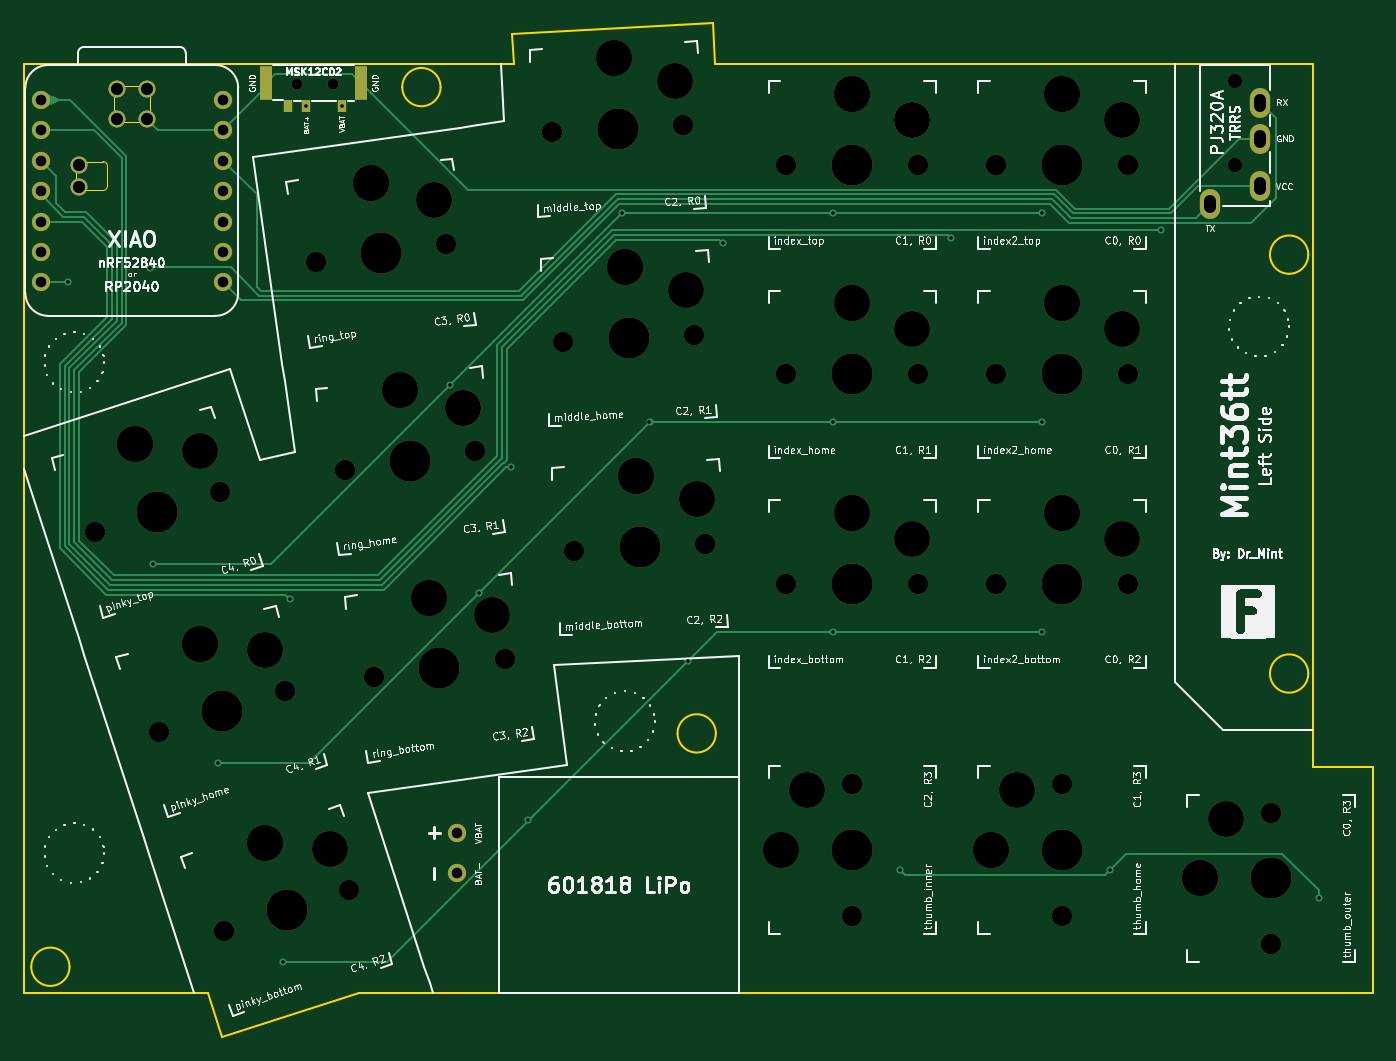
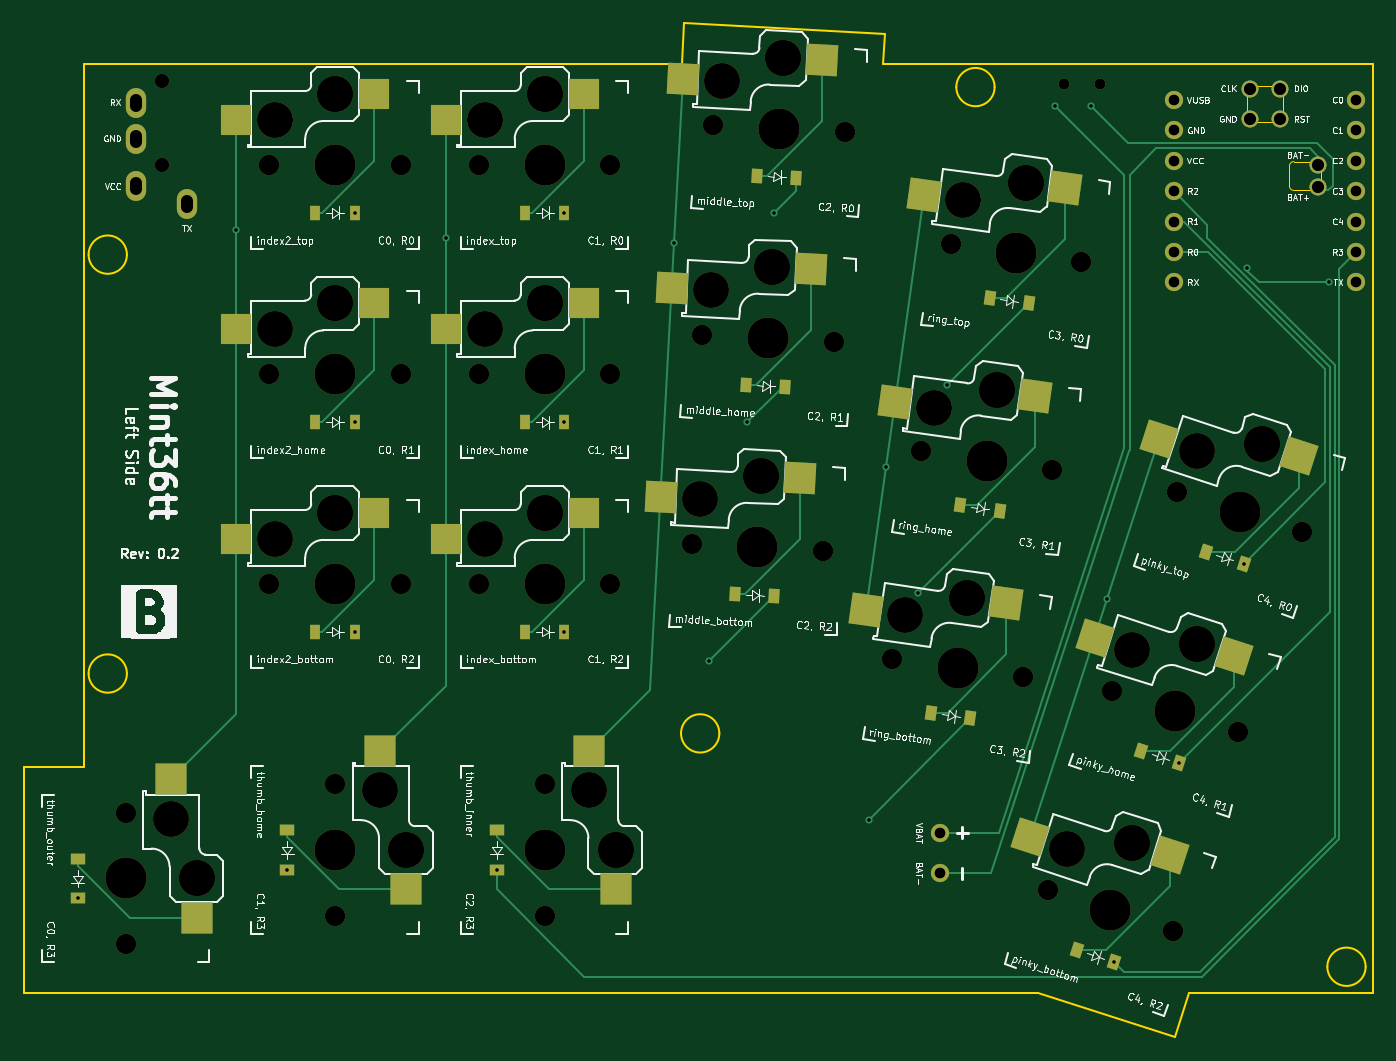
Circuit board: 11 layer files. Board 112.7 x 84.7 mm.
- bottom_copper: mint36tt_rev02_L-B_Cu.gbl (11405 bytes)
- bottom_mask: mint36tt_rev02_L-B_Mask.gbs (7278 bytes)
- paste: mint36tt_rev02_L-B_Paste.gbp (3151 bytes)
- bottom_silk: mint36tt_rev02_L-B_Silkscreen.gbo (212403 bytes)
- outline: mint36tt_rev02_L-Edge_Cuts.gm1 (3239 bytes)
- top_copper: mint36tt_rev02_L-F_Cu.gtl (9186 bytes)
- top_mask: mint36tt_rev02_L-F_Mask.gts (4732 bytes)
- paste: mint36tt_rev02_L-F_Paste.gtp (685 bytes)
- top_silk: mint36tt_rev02_L-F_Silkscreen.gto (204746 bytes)
- drill: mint36tt_rev02_L-NPTH.drl (2451 bytes)
- drill: mint36tt_rev02_L-PTH.drl (1452 bytes)

=== bottom_copper: mint36tt_rev02_L-B_Cu.gbl (11405 bytes, source omitted) ===
=== bottom_mask: mint36tt_rev02_L-B_Mask.gbs (7278 bytes, source omitted) ===
=== paste: mint36tt_rev02_L-B_Paste.gbp ===
G04 #@! TF.GenerationSoftware,KiCad,Pcbnew,8.0.7*
G04 #@! TF.CreationDate,2024-12-21T19:43:24+01:00*
G04 #@! TF.ProjectId,mint36tt_rev02_L,6d696e74-3336-4747-945f-72657630325f,0.2*
G04 #@! TF.SameCoordinates,Original*
G04 #@! TF.FileFunction,Paste,Bot*
G04 #@! TF.FilePolarity,Positive*
%FSLAX46Y46*%
G04 Gerber Fmt 4.6, Leading zero omitted, Abs format (unit mm)*
G04 Created by KiCad (PCBNEW 8.0.7) date 2024-12-21 19:43:24*
%MOMM*%
%LPD*%
G01*
G04 APERTURE LIST*
G04 Aperture macros list*
%AMRotRect*
0 Rectangle, with rotation*
0 The origin of the aperture is its center*
0 $1 length*
0 $2 width*
0 $3 Rotation angle, in degrees counterclockwise*
0 Add horizontal line*
21,1,$1,$2,0,0,$3*%
G04 Aperture macros list end*
%ADD10RotRect,2.600000X2.600000X18.000000*%
%ADD11R,0.900000X1.200000*%
%ADD12RotRect,2.600000X2.600000X8.000000*%
%ADD13RotRect,0.900000X1.200000X89.999999*%
%ADD14R,2.600000X2.600000*%
%ADD15RotRect,0.900000X1.200000X18.000000*%
%ADD16RotRect,0.900000X1.200000X3.000000*%
%ADD17RotRect,2.600000X2.600000X89.999999*%
%ADD18RotRect,0.900000X1.200000X8.000000*%
%ADD19RotRect,2.600000X2.600000X3.000000*%
G04 APERTURE END LIST*
D10*
X109776502Y-120164936D03*
X121441042Y-118688114D03*
D11*
X181140000Y-84015000D03*
X177840000Y-84015000D03*
D12*
X120982864Y-81789358D03*
X132726641Y-82360498D03*
D13*
X200990000Y-120490000D03*
X200990000Y-123790000D03*
D14*
X158715000Y-91565000D03*
X170265000Y-93765000D03*
D12*
X123418393Y-99119049D03*
X135162170Y-99690189D03*
D11*
X163640000Y-101515000D03*
X160340000Y-101515000D03*
D15*
X117535174Y-128106040D03*
X114396688Y-129125796D03*
D10*
X104368705Y-103521447D03*
X116033245Y-102044625D03*
D14*
X176215000Y-56565000D03*
X187765000Y-58765000D03*
D13*
X183490000Y-118115000D03*
X183490000Y-121415000D03*
D11*
X181140000Y-66515000D03*
X177840000Y-66515000D03*
D16*
X144247213Y-63420844D03*
X140951735Y-63593552D03*
X145163093Y-80896861D03*
X141867615Y-81069569D03*
D17*
X156040000Y-123040000D03*
X158240000Y-111490000D03*
D15*
X106719579Y-94819062D03*
X103581093Y-95838818D03*
D14*
X158715000Y-74065000D03*
X170265000Y-76265000D03*
D12*
X118547335Y-64459667D03*
X130291112Y-65030807D03*
D11*
X163640000Y-66515000D03*
X160340000Y-66515000D03*
D15*
X112127377Y-111462551D03*
X108988891Y-112482307D03*
D11*
X181140000Y-101515000D03*
X177840000Y-101515000D03*
D10*
X98960907Y-86877957D03*
X110625447Y-85401135D03*
D14*
X176215000Y-74065000D03*
X187765000Y-76265000D03*
D11*
X163640000Y-84015000D03*
X160340000Y-84015000D03*
D18*
X129680236Y-108286789D03*
X126412352Y-108746061D03*
D19*
X138808220Y-53742235D03*
X150457531Y-55334739D03*
D18*
X124809177Y-73627406D03*
X121541293Y-74086678D03*
X127244707Y-90957098D03*
X123976823Y-91416370D03*
D17*
X173540000Y-123040000D03*
X175740000Y-111490000D03*
D19*
X140639978Y-88694269D03*
X152289289Y-90286773D03*
D13*
X165990000Y-118115000D03*
X165990000Y-121415000D03*
D16*
X146078972Y-98372878D03*
X142783494Y-98545586D03*
D17*
X191040000Y-125415000D03*
X193240000Y-113865000D03*
D14*
X158715000Y-56565000D03*
X170265000Y-58765000D03*
D19*
X139724099Y-71218252D03*
X151373410Y-72810756D03*
D14*
X176215000Y-91565000D03*
X187765000Y-93765000D03*
M02*

=== bottom_silk: mint36tt_rev02_L-B_Silkscreen.gbo (212403 bytes, source omitted) ===
=== outline: mint36tt_rev02_L-Edge_Cuts.gm1 ===
G04 #@! TF.GenerationSoftware,KiCad,Pcbnew,8.0.7*
G04 #@! TF.CreationDate,2024-12-21T19:43:24+01:00*
G04 #@! TF.ProjectId,mint36tt_rev02_L,6d696e74-3336-4747-945f-72657630325f,0.2*
G04 #@! TF.SameCoordinates,Original*
G04 #@! TF.FileFunction,Profile,NP*
%FSLAX46Y46*%
G04 Gerber Fmt 4.6, Leading zero omitted, Abs format (unit mm)*
G04 Created by KiCad (PCBNEW 8.0.7) date 2024-12-21 19:43:24*
%MOMM*%
%LPD*%
G01*
G04 APERTURE LIST*
G04 #@! TA.AperFunction,Profile*
%ADD10C,0.150000*%
G04 #@! TD*
G04 #@! TA.AperFunction,Profile*
%ADD11C,0.200000*%
G04 #@! TD*
G04 #@! TA.AperFunction,Profile*
%ADD12C,0.120000*%
G04 #@! TD*
G04 APERTURE END LIST*
D10*
X108132478Y-131690000D02*
X109336731Y-135396309D01*
X133562020Y-51563814D02*
X133695722Y-54115000D01*
X92790000Y-131690000D02*
X108132478Y-131690000D01*
D11*
X200090000Y-105015000D02*
G75*
G02*
X196890000Y-105015000I-1600000J0D01*
G01*
X196890000Y-105015000D02*
G75*
G02*
X200090000Y-105015000I1600000J0D01*
G01*
X150590000Y-110015000D02*
G75*
G02*
X147390000Y-110015000I-1600000J0D01*
G01*
X147390000Y-110015000D02*
G75*
G02*
X150590000Y-110015000I1600000J0D01*
G01*
D10*
X150518778Y-54115000D02*
X150338997Y-50684570D01*
X200490000Y-131690000D02*
X205490000Y-131690000D01*
D11*
X200090000Y-70015000D02*
G75*
G02*
X196890000Y-70015000I-1600000J0D01*
G01*
X196890000Y-70015000D02*
G75*
G02*
X200090000Y-70015000I1600000J0D01*
G01*
D10*
X120743578Y-131690000D02*
X200490000Y-131690000D01*
D11*
X127590000Y-56015000D02*
G75*
G02*
X124390000Y-56015000I-1600000J0D01*
G01*
X124390000Y-56015000D02*
G75*
G02*
X127590000Y-56015000I1600000J0D01*
G01*
D10*
X205490000Y-112815000D02*
X200490000Y-112815000D01*
X92790000Y-54115000D02*
X92790000Y-112815000D01*
X133695722Y-54115000D02*
X92790000Y-54115000D01*
X109336731Y-135396309D02*
X120743578Y-131690000D01*
X92790000Y-112815000D02*
X92790000Y-131690000D01*
X200490000Y-54115000D02*
X150518778Y-54115000D01*
X200490000Y-112815000D02*
X200490000Y-54115000D01*
X205490000Y-131690000D02*
X205490000Y-112815000D01*
X150338997Y-50684570D02*
X133562020Y-51563814D01*
D11*
X96590000Y-129515000D02*
G75*
G02*
X93390000Y-129515000I-1600000J0D01*
G01*
X93390000Y-129515000D02*
G75*
G02*
X96590000Y-129515000I1600000J0D01*
G01*
D12*
X97091000Y-63966200D02*
X97091000Y-62924800D01*
X97776800Y-62239000D02*
X99377000Y-62239000D01*
X99377000Y-64652000D02*
X97776800Y-64652000D01*
X99758000Y-62620000D02*
X99758000Y-64271000D01*
X100266000Y-58251200D02*
X100266000Y-56574800D01*
X100951800Y-55889000D02*
X102628200Y-55889000D01*
X100951800Y-58937000D02*
X102628200Y-58937000D01*
X103314000Y-58251200D02*
X103314000Y-56574800D01*
X97091000Y-63966200D02*
G75*
G02*
X97776800Y-64652000I247753J-438047D01*
G01*
X97776800Y-62239000D02*
G75*
G02*
X97091000Y-62924800I-438047J-247753D01*
G01*
X99377000Y-62239000D02*
G75*
G02*
X99758000Y-62620000I1J-380999D01*
G01*
X99758000Y-64271000D02*
G75*
G02*
X99377000Y-64652000I-380999J-1D01*
G01*
X100266000Y-58251200D02*
G75*
G02*
X100951800Y-58937000I247753J-438047D01*
G01*
X100951800Y-55889000D02*
G75*
G02*
X100266000Y-56574800I-438047J-247753D01*
G01*
X102628200Y-58937000D02*
G75*
G02*
X103314000Y-58251200I438047J247753D01*
G01*
X103314000Y-56574800D02*
G75*
G02*
X102628200Y-55889000I-247750J438050D01*
G01*
M02*

=== top_copper: mint36tt_rev02_L-F_Cu.gtl (9186 bytes, source omitted) ===
=== top_mask: mint36tt_rev02_L-F_Mask.gts ===
G04 #@! TF.GenerationSoftware,KiCad,Pcbnew,8.0.7*
G04 #@! TF.CreationDate,2024-12-21T19:43:24+01:00*
G04 #@! TF.ProjectId,mint36tt_rev02_L,6d696e74-3336-4747-945f-72657630325f,0.2*
G04 #@! TF.SameCoordinates,Original*
G04 #@! TF.FileFunction,Soldermask,Top*
G04 #@! TF.FilePolarity,Negative*
%FSLAX46Y46*%
G04 Gerber Fmt 4.6, Leading zero omitted, Abs format (unit mm)*
G04 Created by KiCad (PCBNEW 8.0.7) date 2024-12-21 19:43:24*
%MOMM*%
%LPD*%
G01*
G04 APERTURE LIST*
%ADD10C,1.524000*%
%ADD11C,1.701800*%
%ADD12C,3.000000*%
%ADD13C,3.429000*%
%ADD14C,1.397000*%
%ADD15C,0.900000*%
%ADD16R,0.700000X1.000000*%
%ADD17R,1.000000X2.800000*%
%ADD18C,1.200000*%
%ADD19O,1.700000X2.500000*%
G04 APERTURE END LIST*
D10*
X128990000Y-121715000D03*
X128990000Y-118315000D03*
D11*
X109499052Y-126511285D03*
D12*
X112891212Y-119152906D03*
X112891212Y-119152906D03*
D13*
X114729863Y-124811692D03*
D12*
X118326332Y-119700145D03*
D11*
X119960674Y-123112099D03*
X119607598Y-87991113D03*
D12*
X124225992Y-81333566D03*
X124225992Y-81333566D03*
D13*
X125054072Y-87225661D03*
D12*
X129483513Y-82816290D03*
D11*
X130500546Y-86460209D03*
X156490000Y-97515000D03*
D12*
X161990000Y-91565000D03*
X161990000Y-91565000D03*
D13*
X161990000Y-97515000D03*
D12*
X166990000Y-93765000D03*
D11*
X167490000Y-97515000D03*
X122043127Y-105320804D03*
D12*
X126661521Y-98663257D03*
X126661521Y-98663257D03*
D13*
X127489601Y-104555352D03*
D12*
X131919042Y-100145981D03*
D11*
X132936075Y-103789900D03*
X104091255Y-109867796D03*
D12*
X107483415Y-102509417D03*
X107483415Y-102509417D03*
D13*
X109322066Y-108168203D03*
D12*
X112918535Y-103056656D03*
D11*
X114552877Y-106468610D03*
X173990000Y-62515000D03*
D12*
X179490000Y-56565000D03*
X179490000Y-56565000D03*
D13*
X179490000Y-62515000D03*
D12*
X184490000Y-58765000D03*
D11*
X184990000Y-62515000D03*
D10*
X94170000Y-57095000D03*
X94170000Y-59635000D03*
X94170000Y-62175000D03*
X94170000Y-64715000D03*
X94170000Y-67255000D03*
X94170000Y-69795000D03*
X94170000Y-72335000D03*
X109410000Y-72335000D03*
X109410000Y-69795000D03*
X109410000Y-67255000D03*
X109410000Y-64715000D03*
X109410000Y-62175000D03*
X109410000Y-59635000D03*
X109410000Y-57095000D03*
D14*
X100520000Y-56143000D03*
X103060000Y-56143000D03*
X100520000Y-58683000D03*
X103060000Y-58683000D03*
X97345000Y-64398000D03*
X97345000Y-62493000D03*
D11*
X161990000Y-125265000D03*
D12*
X156040000Y-119765000D03*
X156040000Y-119765000D03*
D13*
X161990000Y-119765000D03*
D12*
X158240000Y-114765000D03*
D11*
X161990000Y-114265000D03*
X156490000Y-80015000D03*
D12*
X161990000Y-74065000D03*
X161990000Y-74065000D03*
D13*
X161990000Y-80015000D03*
D12*
X166990000Y-76265000D03*
D11*
X167490000Y-80015000D03*
X117172069Y-70661422D03*
D12*
X121790463Y-64003875D03*
X121790463Y-64003875D03*
D13*
X122618543Y-69895970D03*
D12*
X127047984Y-65486599D03*
D11*
X128065017Y-69130518D03*
D15*
X115615000Y-55720000D03*
X118615000Y-55770000D03*
D16*
X119365000Y-57570000D03*
X116365000Y-57570000D03*
X114865000Y-57570000D03*
D17*
X120965000Y-55670000D03*
X113015000Y-55670000D03*
D18*
X193990000Y-55515000D03*
X193990000Y-62515000D03*
D19*
X191890000Y-65815000D03*
X196090000Y-57315000D03*
X196090000Y-60315000D03*
X196090000Y-64315000D03*
D11*
X98683457Y-93224306D03*
D12*
X102075617Y-85865927D03*
X102075617Y-85865927D03*
D13*
X103914268Y-91524713D03*
D12*
X107510737Y-86413166D03*
D11*
X109145079Y-89825120D03*
X173990000Y-80015000D03*
D12*
X179490000Y-74065000D03*
X179490000Y-74065000D03*
D13*
X179490000Y-80015000D03*
D12*
X184490000Y-76265000D03*
D11*
X184990000Y-80015000D03*
X136897669Y-59800528D03*
D12*
X142078732Y-53570834D03*
X142078732Y-53570834D03*
D13*
X142390131Y-59512680D03*
D12*
X147187019Y-55506139D03*
D11*
X147882593Y-59224832D03*
X179490000Y-125265000D03*
D12*
X173540000Y-119765000D03*
X173540000Y-119765000D03*
D13*
X179490000Y-119765000D03*
D12*
X175740000Y-114765000D03*
D11*
X179490000Y-114265000D03*
X138729427Y-94752562D03*
D12*
X143910490Y-88522868D03*
X143910490Y-88522868D03*
D13*
X144221889Y-94464714D03*
D12*
X149018777Y-90458173D03*
D11*
X149714351Y-94176866D03*
X196990000Y-127640000D03*
D12*
X191040000Y-122140000D03*
X191040000Y-122140000D03*
D13*
X196990000Y-122140000D03*
D12*
X193240000Y-117140000D03*
D11*
X196990000Y-116640000D03*
X156490000Y-62515000D03*
D12*
X161990000Y-56565000D03*
X161990000Y-56565000D03*
D13*
X161990000Y-62515000D03*
D12*
X166990000Y-58765000D03*
D11*
X167490000Y-62515000D03*
X137813548Y-77276545D03*
D12*
X142994611Y-71046851D03*
X142994611Y-71046851D03*
D13*
X143306010Y-76988697D03*
D12*
X148102898Y-72982156D03*
D11*
X148798472Y-76700849D03*
X173990000Y-97515000D03*
D12*
X179490000Y-91565000D03*
X179490000Y-91565000D03*
D13*
X179490000Y-97515000D03*
D12*
X184490000Y-93765000D03*
D11*
X184990000Y-97515000D03*
M02*

=== paste: mint36tt_rev02_L-F_Paste.gtp ===
G04 #@! TF.GenerationSoftware,KiCad,Pcbnew,8.0.7*
G04 #@! TF.CreationDate,2024-12-21T19:43:24+01:00*
G04 #@! TF.ProjectId,mint36tt_rev02_L,6d696e74-3336-4747-945f-72657630325f,0.2*
G04 #@! TF.SameCoordinates,Original*
G04 #@! TF.FileFunction,Paste,Top*
G04 #@! TF.FilePolarity,Positive*
%FSLAX46Y46*%
G04 Gerber Fmt 4.6, Leading zero omitted, Abs format (unit mm)*
G04 Created by KiCad (PCBNEW 8.0.7) date 2024-12-21 19:43:24*
%MOMM*%
%LPD*%
G01*
G04 APERTURE LIST*
%ADD10R,0.700000X1.000000*%
%ADD11R,1.000000X2.800000*%
G04 APERTURE END LIST*
D10*
X119365000Y-57570000D03*
X116365000Y-57570000D03*
X114865000Y-57570000D03*
D11*
X120965000Y-55670000D03*
X113015000Y-55670000D03*
M02*

=== top_silk: mint36tt_rev02_L-F_Silkscreen.gto (204746 bytes, source omitted) ===
=== drill: mint36tt_rev02_L-NPTH.drl ===
M48
; DRILL file {KiCad 8.0.7} date 2024-12-21T19:43:31+0100
; FORMAT={-:-/ absolute / metric / decimal}
; #@! TF.CreationDate,2024-12-21T19:43:31+01:00
; #@! TF.GenerationSoftware,Kicad,Pcbnew,8.0.7
; #@! TF.FileFunction,NonPlated,1,2,NPTH
FMAT,2
METRIC
; #@! TA.AperFunction,NonPlated,NPTH,ComponentDrill
T1C0.900
; #@! TA.AperFunction,NonPlated,NPTH,ComponentDrill
T2C1.200
; #@! TA.AperFunction,NonPlated,NPTH,ComponentDrill
T3C1.702
; #@! TA.AperFunction,NonPlated,NPTH,ComponentDrill
T4C3.000
; #@! TA.AperFunction,NonPlated,NPTH,ComponentDrill
T5C3.429
%
G90
G05
T1
X115.615Y-55.72
X118.615Y-55.77
T2
X193.99Y-55.515
X193.99Y-62.515
T3
X98.683Y-93.224
X104.091Y-109.868
X109.145Y-89.825
X109.499Y-126.511
X114.553Y-106.469
X117.172Y-70.661
X119.608Y-87.991
X119.961Y-123.112
X122.043Y-105.321
X128.065Y-69.131
X130.501Y-86.46
X132.936Y-103.79
X136.898Y-59.801
X137.814Y-77.277
X138.729Y-94.753
X147.883Y-59.225
X148.798Y-76.701
X149.714Y-94.177
X156.49Y-62.515
X156.49Y-80.015
X156.49Y-97.515
X161.99Y-114.265
X161.99Y-125.265
X167.49Y-62.515
X167.49Y-80.015
X167.49Y-97.515
X173.99Y-62.515
X173.99Y-80.015
X173.99Y-97.515
X179.49Y-114.265
X179.49Y-125.265
X184.99Y-62.515
X184.99Y-80.015
X184.99Y-97.515
X196.99Y-116.64
X196.99Y-127.64
T4
X102.076Y-85.866
X102.076Y-85.866
X107.483Y-102.509
X107.483Y-102.509
X107.511Y-86.413
X112.891Y-119.153
X112.891Y-119.153
X112.919Y-103.057
X118.326Y-119.7
X121.79Y-64.004
X121.79Y-64.004
X124.226Y-81.334
X124.226Y-81.334
X126.662Y-98.663
X126.662Y-98.663
X127.048Y-65.487
X129.484Y-82.816
X131.919Y-100.146
X142.079Y-53.571
X142.079Y-53.571
X142.995Y-71.047
X142.995Y-71.047
X143.91Y-88.523
X143.91Y-88.523
X147.187Y-55.506
X148.103Y-72.982
X149.019Y-90.458
X156.04Y-119.765
X156.04Y-119.765
X158.24Y-114.765
X161.99Y-56.565
X161.99Y-56.565
X161.99Y-74.065
X161.99Y-74.065
X161.99Y-91.565
X161.99Y-91.565
X166.99Y-58.765
X166.99Y-76.265
X166.99Y-93.765
X173.54Y-119.765
X173.54Y-119.765
X175.74Y-114.765
X179.49Y-56.565
X179.49Y-56.565
X179.49Y-74.065
X179.49Y-74.065
X179.49Y-91.565
X179.49Y-91.565
X184.49Y-58.765
X184.49Y-76.265
X184.49Y-93.765
X191.04Y-122.14
X191.04Y-122.14
X193.24Y-117.14
T5
X103.914Y-91.525
X109.322Y-108.168
X114.73Y-124.812
X122.619Y-69.896
X125.054Y-87.226
X127.49Y-104.555
X142.39Y-59.513
X143.306Y-76.989
X144.222Y-94.465
X161.99Y-62.515
X161.99Y-80.015
X161.99Y-97.515
X161.99Y-119.765
X179.49Y-62.515
X179.49Y-80.015
X179.49Y-97.515
X179.49Y-119.765
X196.99Y-122.14
M30

=== drill: mint36tt_rev02_L-PTH.drl ===
M48
; DRILL file {KiCad 8.0.7} date 2024-12-21T19:43:31+0100
; FORMAT={-:-/ absolute / metric / decimal}
; #@! TF.CreationDate,2024-12-21T19:43:31+01:00
; #@! TF.GenerationSoftware,Kicad,Pcbnew,8.0.7
; #@! TF.FileFunction,Plated,1,2,PTH
FMAT,2
METRIC
; #@! TA.AperFunction,Plated,PTH,ViaDrill
T1C0.300
; #@! TA.AperFunction,Plated,PTH,ComponentDrill
T2C0.889
; #@! TA.AperFunction,Plated,PTH,ComponentDrill
T3C1.000
; #@! TA.AperFunction,Plated,PTH,ComponentDrill
T4C1.016
%
G90
G05
T1
X96.423Y-72.335
X103.296Y-71.091
X103.581Y-95.839
X108.989Y-112.482
X114.397Y-129.126
X114.984Y-98.815
X116.365Y-57.57
X119.365Y-57.57
X128.371Y-80.926
X130.814Y-98.249
X133.49Y-87.795
X134.877Y-117.211
X142.782Y-66.515
X145.047Y-84.015
X148.226Y-103.981
X151.185Y-69.075
X160.34Y-66.515
X160.34Y-84.015
X160.34Y-101.515
X165.99Y-121.415
X170.265Y-68.665
X177.84Y-66.515
X177.84Y-84.015
X177.84Y-101.515
X183.49Y-121.415
X187.765Y-67.975
X200.99Y-123.79
T2
X94.17Y-57.095
X94.17Y-59.635
X94.17Y-62.175
X94.17Y-64.715
X94.17Y-67.255
X94.17Y-69.795
X94.17Y-72.335
X109.41Y-57.095
X109.41Y-59.635
X109.41Y-62.175
X109.41Y-64.715
X109.41Y-67.255
X109.41Y-69.795
X109.41Y-72.335
X128.99Y-118.315
X128.99Y-121.715
T4
X97.345Y-62.493
X97.345Y-64.398
X100.52Y-56.143
X100.52Y-58.683
X103.06Y-56.143
X103.06Y-58.683
T3
X191.89Y-65.565G85X191.89Y-66.065
G05
X196.09Y-57.065G85X196.09Y-57.565
G05
X196.09Y-60.065G85X196.09Y-60.565
G05
X196.09Y-64.065G85X196.09Y-64.565
G05
M30

